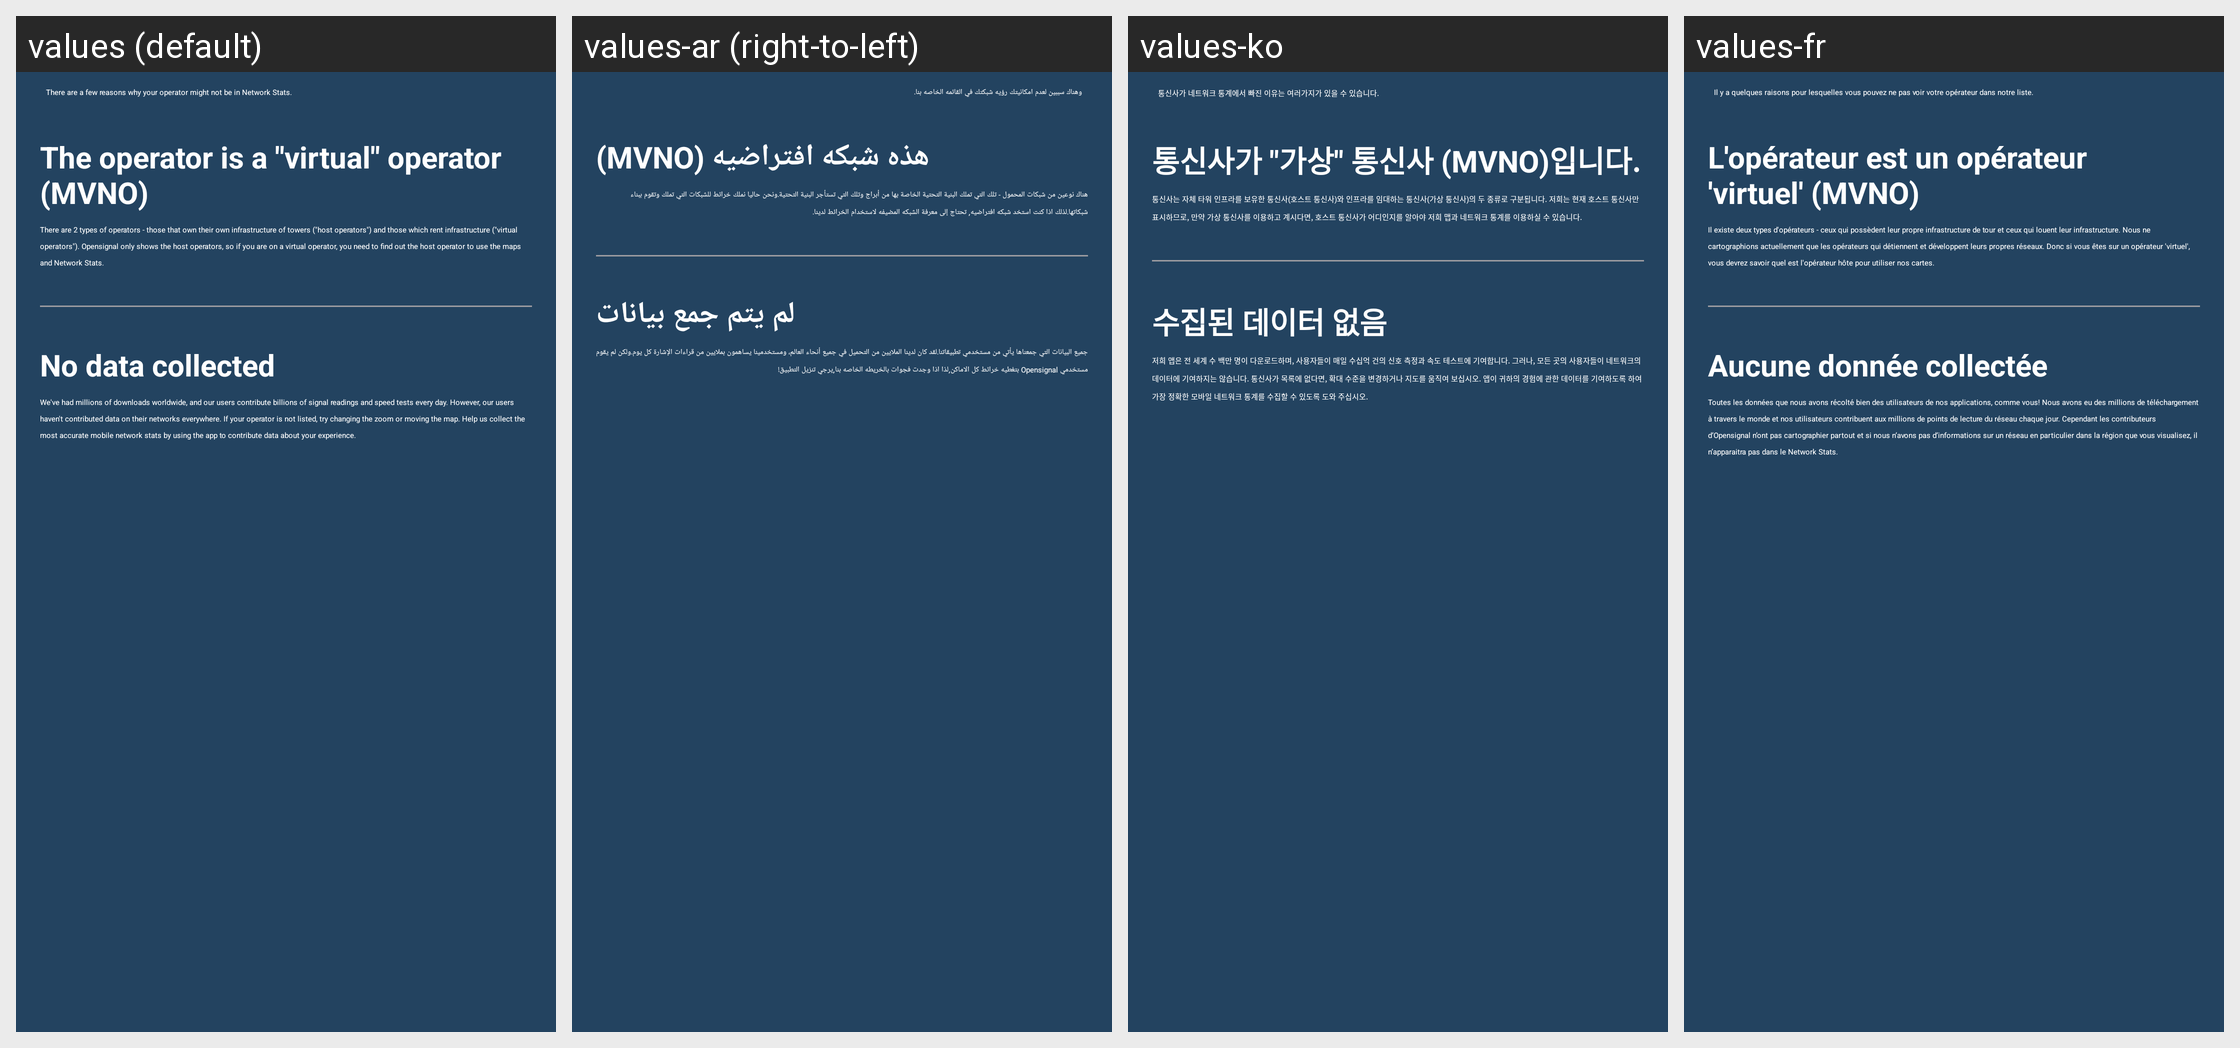

The same Android screen rendered under several of its app's locales, left to right. List the strings drawn on it with the default value and each locale's translation.
Android screen res/layout/dialog_operator_not_listed.xml rendered under 4 locales, left to right: values (default), values-ar (right-to-left), values-ko, values-fr. Device: Nexus 5 (rendered at 1080×1920; each locale shown at half size, 540×960, under a caption strip naming it); theme OpenDay.
Other locales in the repository, not shown: values-af, values-am, values-as, values-az, values-be, values-bg, values-bn, values-bs, values-ca, values-cs, values-da, values-de, values-el, values-en-rGB, values-en-rIN, values-en-rUS, values-es, values-es-rUS, values-et, values-eu, values-fa, values-fi, values-fil, values-fr-rCA, values-gl, values-gu, values-hi, values-hr, values-hu, values-hy, values-in, values-is, values-it, values-iw, values-ja, values-ka, values-kk, values-km, values-kn, values-ky, values-lo, values-lt, values-lv, values-mk, values-ml, values-mn, values-mr, values-ms, values-my, values-nb, values-ne, values-nl, values-or, values-pa, values-pl, values-pt, values-pt-rBR, values-pt-rPT, values-ro, values-ru, values-si, values-sk, values-sl, values-sq, values-sr, values-sv, values-sw, values-ta, values-te, values-th, values-tl, values-tr, values-uk, values-ur, values-uz, values-vi, values-zh-rCN, values-zh-rHK, values-zh-rTW, values-zu.
Strings drawn on this screen, with the default value and each locale's value (text and hints the layout hard-codes, and strings that could not be matched under every locale, appear in the picture but are not listed):

operator_not_listed_explanation
  values: There are a few reasons why your operator might not be in Network Stats.
  values-ar: وهناك سببين لعدم امكانيتك رؤيه شبكتك في القائمه الخاصه بنا.
  values-ko: 통신사가 네트워크 통계에서 빠진 이유는 여러가지가 있을 수 있습니다.
  values-fr: Il y a quelques raisons pour lesquelles vous pouvez ne pas voir votre opérateur dans notre liste.

mvno_title
  values: The operator is a "virtual" operator (MVNO)
  values-ar: هذه شبكه افتراضيه (MVNO)
  values-ko: 통신사가 "가상" 통신사 (MVNO)입니다.
  values-fr: L'opérateur est un opérateur 'virtuel' (MVNO)

mvno_explanation
  values: There are 2 types of operators - those that own their own infrastructure of towers ("host operators") and those which rent infrastructure ("virtual operators"). Opensignal only shows the host operators, so if you are on a virtual operator, you need to find out the host operator to use the maps and Network Stats.
  values-ar: هناك نوعين من شبكات المحمول - تلك التي تملك البنية التحتية الخاصة بها من أبراج وتلك التي تستأجر البنية التحتية.ونحن حاليا نملك خرائط للشبكات التي تملك وتقوم ببناء شبكاتها.لذلك اذا كنت استخد شبكه افتراضيه, تحتاج إلى معرفة الشبكه المضيفه لاستخدام الخرائط لدينا.
  values-ko: 통신사는 자체 타워 인프라를 보유한 통신사(호스트 통신사)와 인프라를 임대하는 통신사(가상 통신사)의 두 종류로 구분됩니다. 저희는 현재 호스트 통신사만 표시하므로, 만약 가상 통신사를 이용하고 계시다면, 호스트 통신사가 어디인지를 알아야 저희 맵과 네트워크 통계를 이용하실 수 있습니다.
  values-fr: Il existe deux types d'opérateurs - ceux qui possèdent leur propre infrastructure de tour et ceux qui louent leur infrastructure. Nous ne cartographions actuellement que les opérateurs qui détiennent et développent leurs propres réseaux. Donc si vous êtes sur un opérateur 'virtuel', vous devrez savoir quel est l'opérateur hôte pour utiliser nos cartes.

no_data_collected_title
  values: No data collected
  values-ar: لم يتم جمع بيانات
  values-ko: 수집된 데이터 없음
  values-fr: Aucune donnée collectée

no_data_collected_explanation
  values: We've had millions of downloads worldwide, and our users contribute billions of signal readings and speed tests every day. However, our users haven't contributed data on their networks everywhere. If your operator is not listed, try changing the zoom or moving the map. Help us collect the most accurate mobile network stats by using the app to contribute data about your experience.
  values-ar: جميع البيانات التي جمعناها يأتي من مستخدمي تطبيقاتنا.لقد كان لدينا الملايين من التحميل في جميع أنحاء العالم، ومستخدمينا يساهمون بملايين من قراءات الإشارة كل يوم.ولكن لم يقوم مستخدمي Opensignal بتغطيه خرائط كل الاماكن,لذا اذا وجدت فجوات بالخريطه الخاصه بنا,يرجي تنزيل التطبيق!
  values-ko: 저희 앱은 전 세계 수 백만 명이 다운로드하며, 사용자들이 매일 수십억 건의 신호 측정과 속도 테스트에 기여합니다. 그러나, 모든 곳의 사용자들이 네트워크의 데이터에 기여하지는 않습니다. 통신사가 목록에 없다면, 확대 수준을 변경하거나 지도를 움직여 보십시오. 앱이 귀하의 경험에 관한 데이터를 기여하도록 하여 가장 정확한 모바일 네트워크 통계를 수집할 수 있도록 도와 주십시오.
  values-fr: Toutes les données que nous avons récolté bien des utilisateurs de nos applications, comme vous! Nous avons eu des millions de téléchargement à travers le monde et nos utilisateurs contribuent aux millions de points de lecture du réseau chaque jour. Cependant les contributeurs d’Opensignal n’ont pas cartographier partout et si nous n’avons pas d’informations sur un réseau en particulier dans la …[clipped]
